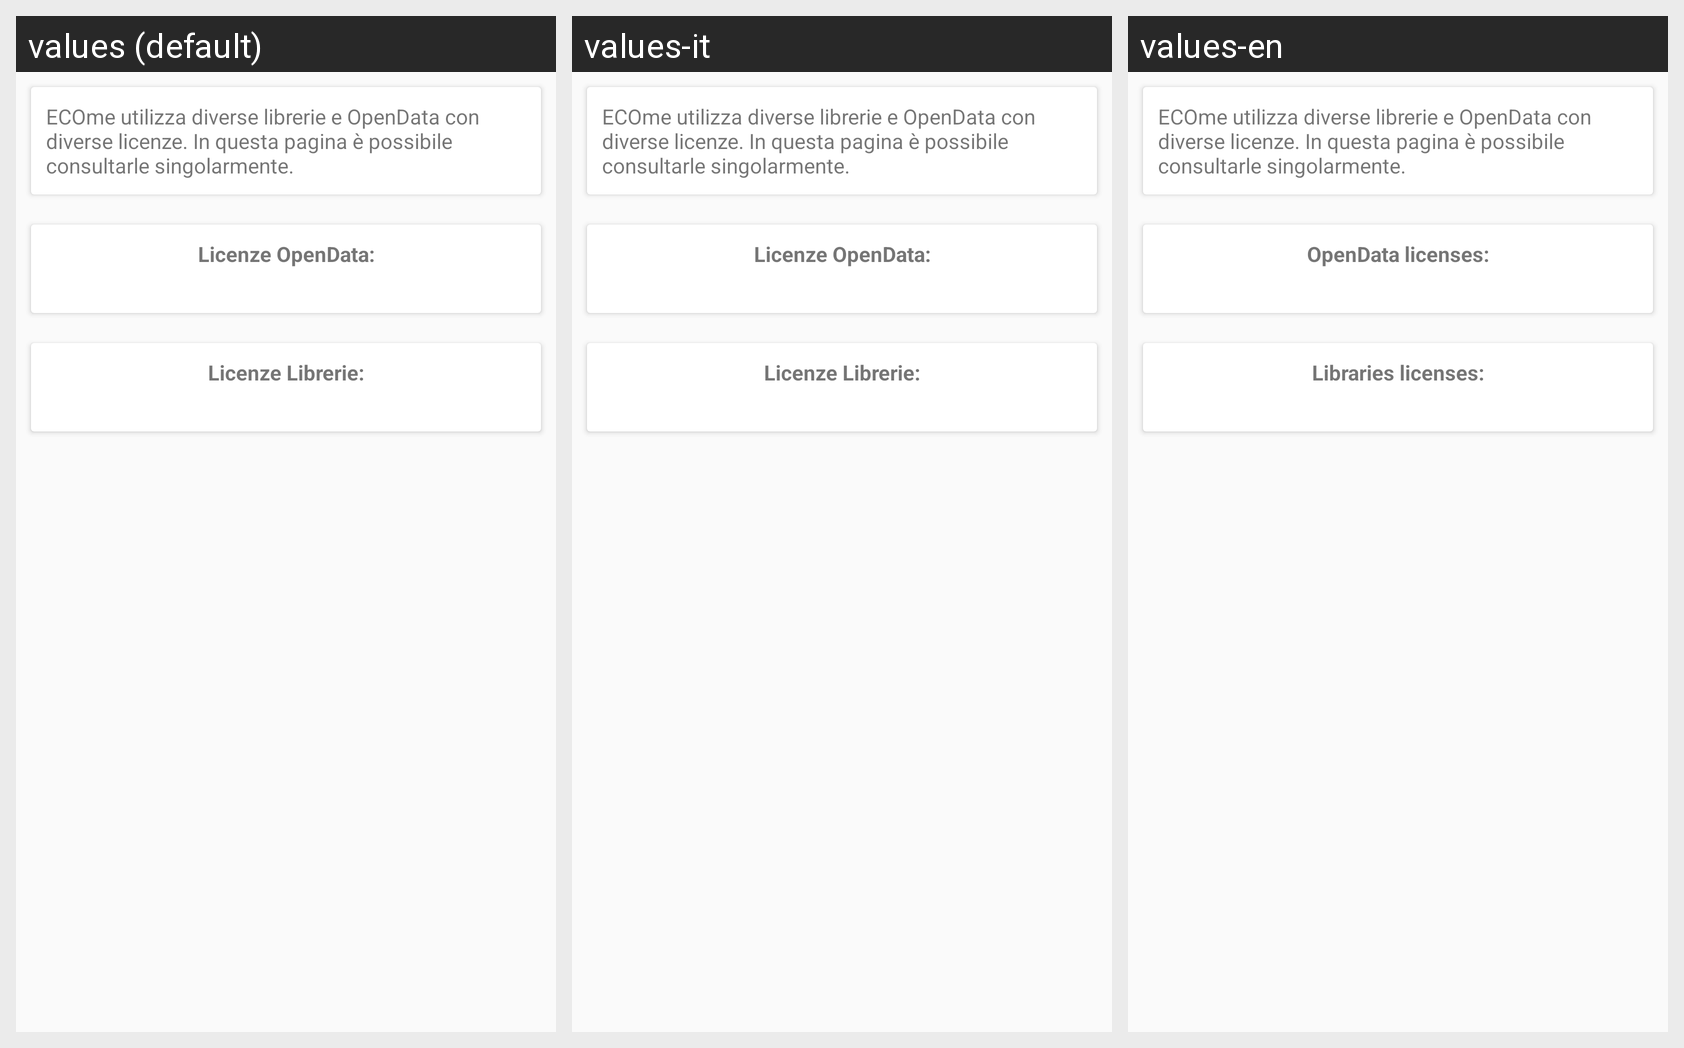

The Android screen above is rendered under several locales of the same app. Produce the string resources it draws, with the default and per-locale values.
Android screen res/layout/fragment_licenze.xml rendered under 3 locales, left to right: values (default), values-it, values-en. Device: Nexus 5 (rendered at 1080×1920; each locale shown at half size, 540×960, under a caption strip naming it); theme AppTheme.
Strings drawn on this screen, with the default value and each locale's value (text and hints the layout hard-codes, and strings that could not be matched under every locale, appear in the picture but are not listed):

card_license
  values: ECOme utilizza diverse librerie e OpenData con diverse licenze. In questa pagina è possibile consultarle singolarmente.
  values-it: ECOme utilizza diverse librerie e OpenData con diverse licenze. In questa pagina è possibile consultarle singolarmente.
  values-en: ECOme utilizza diverse librerie e OpenData con diverse licenze. In questa pagina è possibile consultarle singolarmente.

licenze_opendata
  values: Licenze OpenData:
  values-it: Licenze OpenData:
  values-en: OpenData licenses:

licenze_librerie
  values: Licenze Librerie:
  values-it: Licenze Librerie:
  values-en: Libraries licenses:
